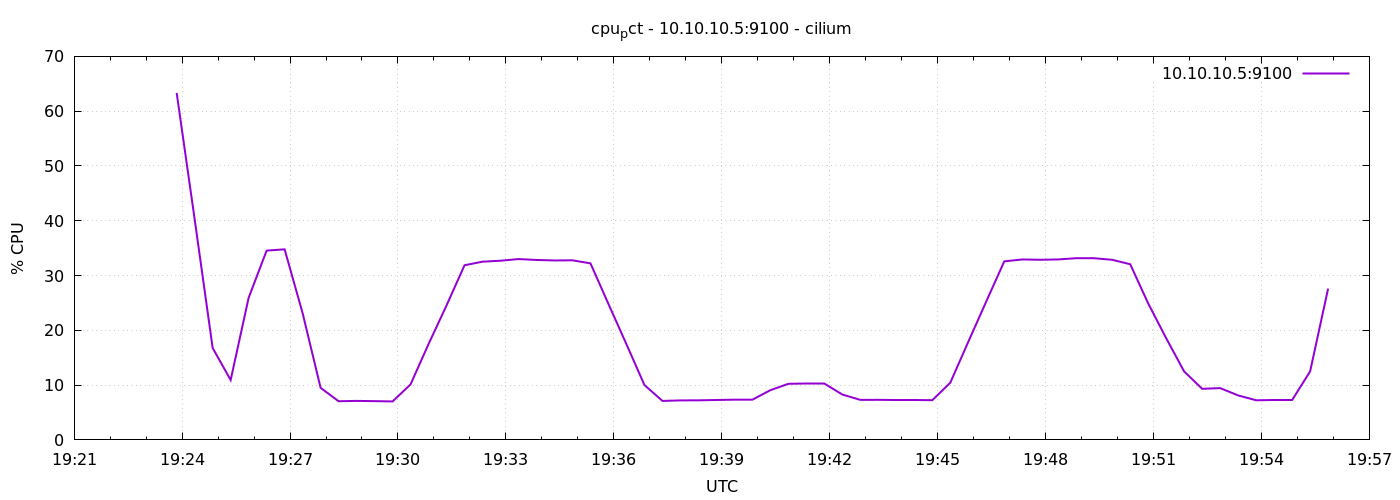

Values plotted in this chart, from the file beside it:
1778009031	63.3363313888887
1778009061	40.27
1778009091	16.77
1778009121	10.92
1778009151	25.93
1778009181	34.55
1778009211	34.78
1778009241	23.14
1778009271	9.502
1778009301	7.057
1778009331	7.119
1778009361	7.076
1778009391	7.019
1778009421	10.13
1778009451	17.5
1778009481	24.55
1778009511	31.88
1778009541	32.53
1778009571	32.7
1778009601	33.01
1778009631	32.84
1778009661	32.75
1778009691	32.78
1778009721	32.22
1778009751	24.8
1778009781	17.46
1778009811	10.01
1778009841	7.114
1778009871	7.21
1778009901	7.224
1778009931	7.286
1778009961	7.343
1778009991	7.338
1778010021	9.076
1778010051	10.24
1778010081	10.3
1778010111	10.28
1778010141	8.279
1778010171	7.306
1778010201	7.314
1778010231	7.276
1778010261	7.286
1778010291	7.248
1778010321	10.44
1778010351	17.9
1778010381	25.28
1778010411	32.59
1778010441	32.93
1778010471	32.88
1778010501	32.94
1778010531	33.16
1778010561	33.16
1778010591	32.87
1778010621	32.06
1778010651	24.9
1778010681	18.55
1778010711	12.48
1778010741	9.324
1778010771	9.452
1778010801	8.114
1778010831	7.233
... 4 more rows
